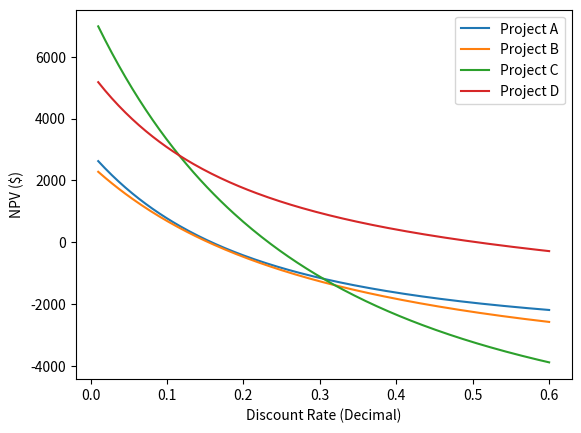

Source code (Python): (Note: this script raises an exception after producing the figure.)
import numpy as np
import matplotlib.pyplot as plt
#Plotting NPV vs t
def projectA(k):
    NPVA = (-3500)+(800/(1+k)**1)+(800/(1+k)**2)+(800/(1+k)**3)+(800/(1+k)**4)+(800/(1+k)**5)+(800/(1+k)**6)+(800/(1+k)**7)+(800/(1+k)**8)
    return NPVA

def projectB(k):
    NPVB = (-5000)+(2000/(1+k)**1)+(1500/(1+k)**2)+(1500/(1+k)**3)+(500/(1+k)**4)+(500/(1+k)**5)+(1500/(1+k)**6)
    return NPVB

def projectC(k):
    NPVC = (-7500)+(2000/(1+k)**1)+(2000/(1+k)**2)+(2000/(1+k)**3)+(4000/(1+k)**4)+(5000/(1+k)**5)
    return NPVC

def projectD(k):
    NPVD = (-4000)+(5000/(1+k)**1)+(3000/(1+k)**2)+(-2500/(1+k)**3)+(-2000/(1+k)**4)+(1000/(1+k)**5)+(2000/(1+k)**6)+(3000/(1+k)**7)
    return NPVD

k = np.linspace(0.01,0.60,200)
projectAvec = projectA(k)
projectBvec = projectB(k)
projectCvec = projectC(k)
projectDvec = projectD(k)

plt.figure(1)
plt.plot(k,projectAvec,label='Project A')
plt.plot(k,projectBvec,label='Project B')
plt.plot(k,projectCvec,label='Project C')
plt.plot(k,projectDvec,label='Project D')
plt.xlabel('Discount Rate (Decimal)')
plt.ylabel('NPV ($)')
plt.legend(loc='upper right')
plt.grid(b=True, which='major', color='b', linestyle='-')
plt.grid(b=True, which='minor', color='r', linestyle='-')
plt.minorticks_on()
plt.show()
